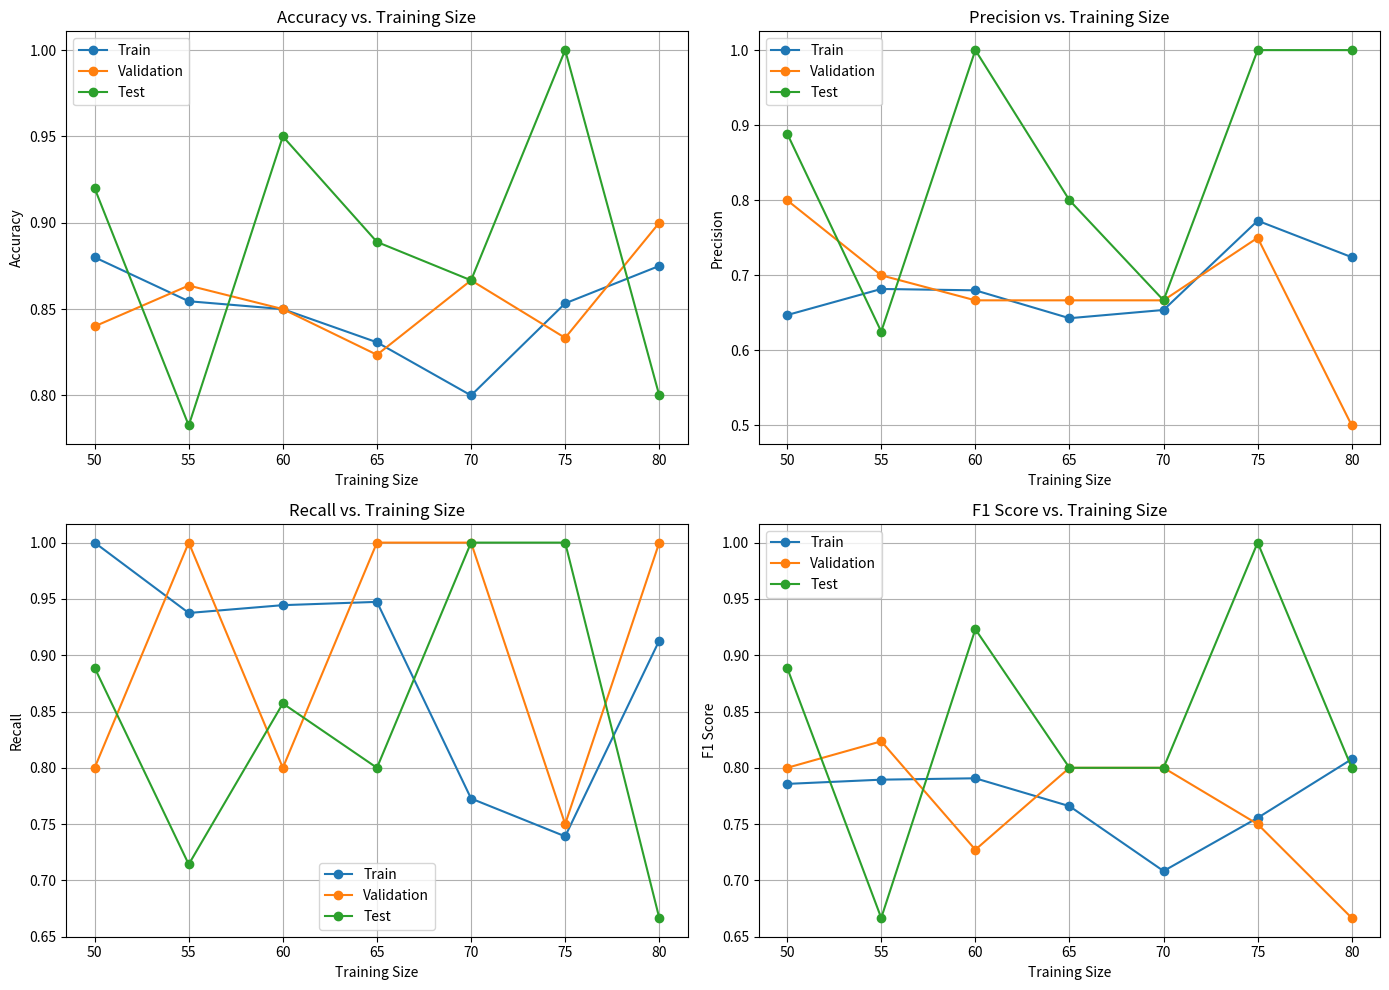

Reproduce this figure in Python.
import matplotlib.pyplot as plt
import pandas as pd
import random

# Generate random predictions and labels
def generate_binary_data(size=100, positive_ratio=0.3, model_accuracy=0.85):
    labels = [1 if i < int(size * positive_ratio) else 0 for i in range(size)]
    random.shuffle(labels)
    predictions = []
    for label in labels:
        if random.random() < model_accuracy:
            predictions.append(label)
        else:
            predictions.append(1 - label)
    return predictions, labels

# Evaluate performance metrics
def evaluate_model(predictions, labels):
    tp = sum(1 for p, l in zip(predictions, labels) if p == 1 and l == 1)
    tn = sum(1 for p, l in zip(predictions, labels) if p == 0 and l == 0)
    fp = sum(1 for p, l in zip(predictions, labels) if p == 1 and l == 0)
    fn = sum(1 for p, l in zip(predictions, labels) if p == 0 and l == 1)

    accuracy = (tp + tn) / len(labels)
    precision = tp / (tp + fp) if (tp + fp) > 0 else 0
    recall = tp / (tp + fn) if (tp + fn) > 0 else 0
    specificity = tn / (tn + fp) if (tn + fp) > 0 else 0
    f1 = 2 * precision * recall / (precision + recall) if (precision + recall) > 0 else 0

    return accuracy, precision, recall, specificity, f1

# Evaluate model with varying splits
def evaluate_with_varying_splits():
    dataset_size = 100
    results = []

    for train_size in range(50, 81, 5):
        val_test_size = dataset_size - train_size
        val_size = val_test_size // 2
        test_size = val_test_size - val_size

        preds, labels = generate_binary_data(dataset_size)
        train_preds = preds[:train_size]
        train_labels = labels[:train_size]
        val_preds = preds[train_size:train_size + val_size]
        val_labels = labels[train_size:train_size + val_size]
        test_preds = preds[train_size + val_size:]
        test_labels = labels[train_size + val_size:]

        for name, p, l in [("Train", train_preds, train_labels), ("Validation", val_preds, val_labels), ("Test", test_preds, test_labels)]:
            acc, prec, rec, spec, f1 = evaluate_model(p, l)
            results.append({
                "Set": name,
                "Train Size": train_size,
                "Accuracy": acc,
                "Precision": prec,
                "Recall": rec,
                "Specificity": spec,
                "F1 Score": f1
            })

    return pd.DataFrame(results)

# Create and visualize metrics
df = evaluate_with_varying_splits()
fig, axs = plt.subplots(2, 2, figsize=(14, 10))
metrics = ["Accuracy", "Precision", "Recall", "F1 Score"]

for i, metric in enumerate(metrics):
    ax = axs[i // 2, i % 2]
    for set_type in df["Set"].unique():
        subset = df[df["Set"] == set_type]
        ax.plot(subset["Train Size"], subset[metric], marker='o', label=set_type)
    ax.set_title(f"{metric} vs. Training Size")
    ax.set_xlabel("Training Size")
    ax.set_ylabel(metric)
    ax.legend()
    ax.grid(True)

plt.tight_layout()
plt.show()
